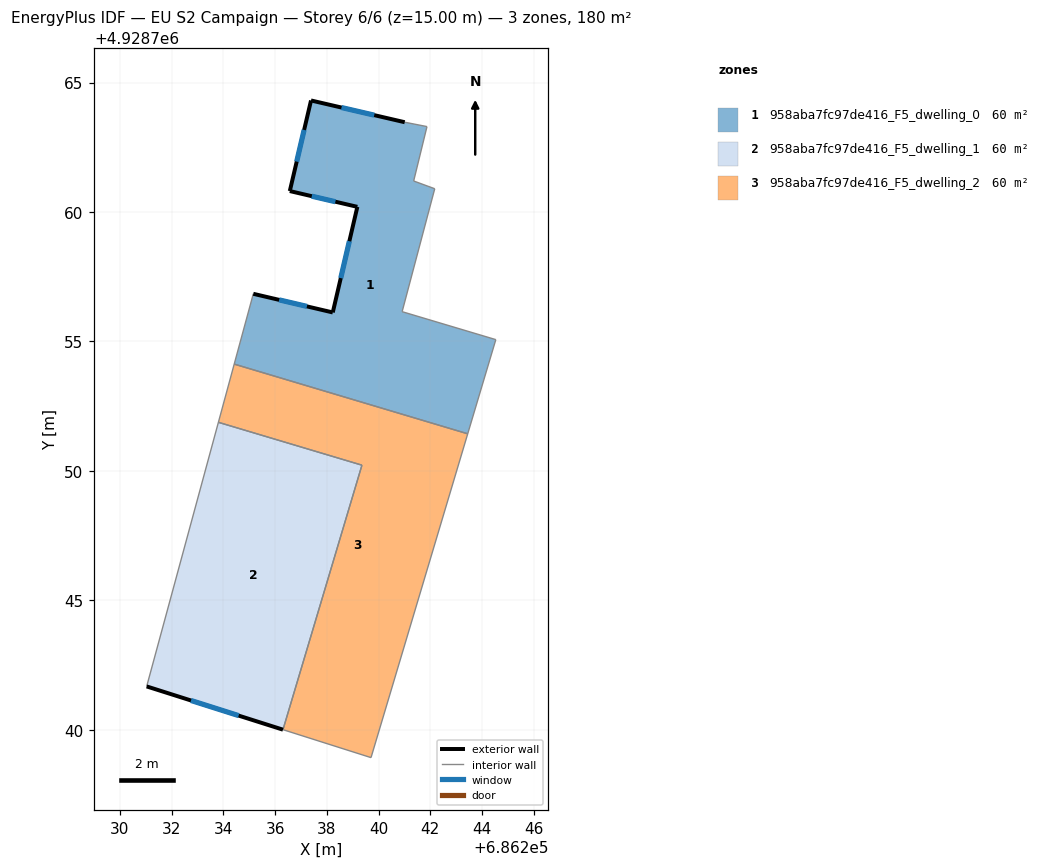
=== STOREY PLAN SPEC (per zone: floor XY polygon, exterior-wall plan segments, windows/doors) ===
zone 1: 958aba7fc97de416_F5_dwelling_0  (60.0 m²)
  floor: (686241.87, 4928763.30) (686241.35, 4928761.20) (686242.17, 4928760.90) (686240.91, 4928756.15) (686244.53, 4928755.07) (686243.44, 4928751.43) (686234.42, 4928754.12) (686235.16, 4928756.84) (686238.23, 4928756.12) (686239.18, 4928760.20) (686236.57, 4928760.81) (686237.39, 4928764.31) (686241.01, 4928763.47)
  exterior wall: (686239.18, 4928760.20) – (686238.23, 4928756.12)  [4.2 m]
    window: (686238.87, 4928758.87) – (686238.54, 4928757.45)  [1.5 m²]
  exterior wall: (686236.57, 4928760.81) – (686239.18, 4928760.20)  [2.7 m]
    window: (686237.42, 4928760.61) – (686238.33, 4928760.40)  [1.0 m²]
  exterior wall: (686237.39, 4928764.31) – (686236.57, 4928760.81)  [3.6 m]
    window: (686237.12, 4928763.17) – (686236.84, 4928761.95)  [1.3 m²]
  exterior wall: (686241.01, 4928763.47) – (686237.39, 4928764.31)  [3.7 m]
    window: (686239.83, 4928763.74) – (686238.57, 4928764.04)  [1.4 m²]
  exterior wall: (686238.23, 4928756.12) – (686235.16, 4928756.84)  [3.2 m]
    window: (686237.23, 4928756.36) – (686236.16, 4928756.61)  [1.2 m²]
  interior walls: 8
zone 2: 958aba7fc97de416_F5_dwelling_1  (60.0 m²)
  floor: (686239.36, 4928750.22) (686236.31, 4928740.00) (686231.04, 4928741.67) (686233.81, 4928751.88)
  exterior wall: (686231.04, 4928741.67) – (686236.31, 4928740.00)  [5.5 m]
    window: (686232.75, 4928741.13) – (686234.59, 4928740.54)  [2.0 m²]
  interior walls: 3
zone 3: 958aba7fc97de416_F5_dwelling_2  (60.0 m²)
  floor: (686243.44, 4928751.43) (686239.71, 4928738.92) (686236.31, 4928740.00) (686239.36, 4928750.22) (686233.81, 4928751.88) (686234.42, 4928754.12)
  interior walls: 6

=== DERIVED (storey summary) ===
Building: EU S2 Campaign
Storey: 6 of 6  (floor level z = 15.00 m)
Storey gross floor area: 180.1 m²
Zones on this storey: 3
  - 958aba7fc97de416_F5_dwelling_0: floor 60.0 m²; exterior wall 17.3 m (52.0 m²); 5 window(s) 6.4 m²; WWR 12.2%
  - 958aba7fc97de416_F5_dwelling_1: floor 60.0 m²; exterior wall 5.5 m (16.6 m²); 1 window(s) 2.0 m²; WWR 12.2%
  - 958aba7fc97de416_F5_dwelling_2: floor 60.0 m²
Zone adjacency (shared interzone walls):
  - 958aba7fc97de416_F5_dwelling_0 ↔ 958aba7fc97de416_F5_dwelling_2
  - 958aba7fc97de416_F5_dwelling_1 ↔ 958aba7fc97de416_F5_dwelling_2